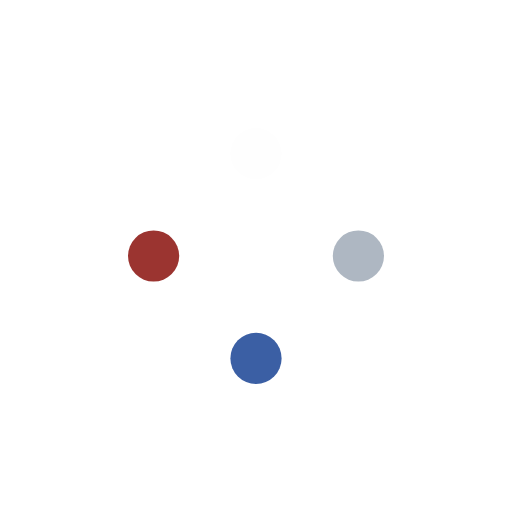
t = 0.00 s
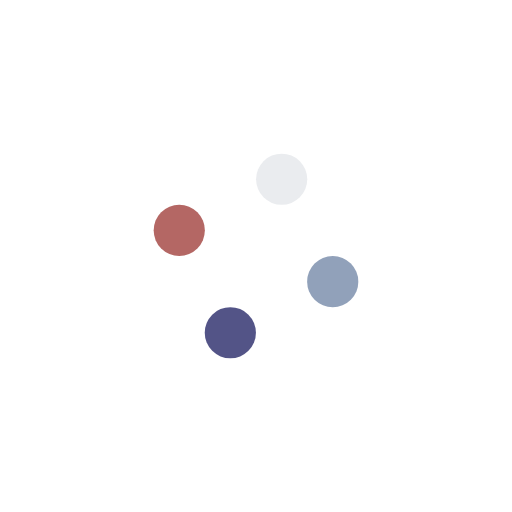
t = 0.19 s
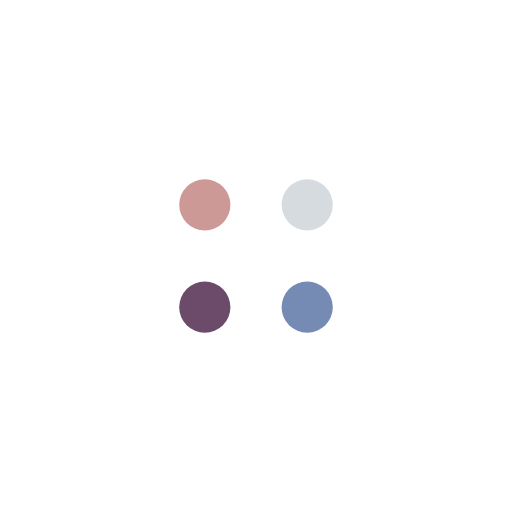
t = 0.38 s
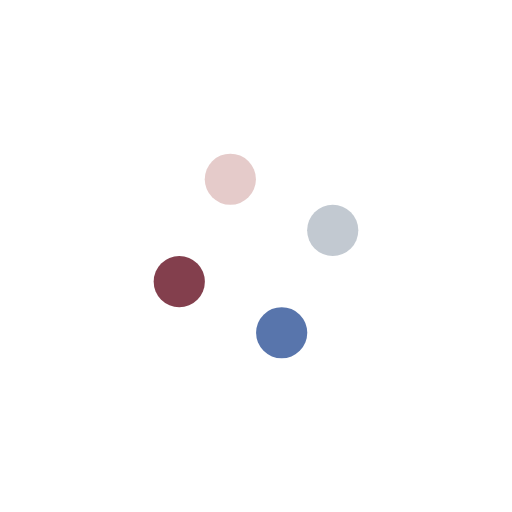
t = 0.56 s

The animated SVG that drew these frames (rendered in a browser with its animation timeline set to each time). Animation: 8 SMIL elements (animate=4,animateTransform=4); one cycle of 0.75 s, repeats indefinitely.

<svg width='120px' height='120px' xmlns="http://www.w3.org/2000/svg" viewBox="0 0 100 100" preserveAspectRatio="xMidYMid" class="uil-balls"><rect x="0" y="0" width="100" height="100" fill="none" class="bk" id="loader_balls"></rect><g transform="rotate(0 50 50)">
  <circle r="5" cx="30" cy="50">
    <animateTransform attributeName="transform" type="translate" begin="0s" repeatCount="indefinite" dur=".75s" values="0 0;19.999999999999996 -20" keyTimes="0;1"/>
    <animate attributeName="fill" dur=".75s" begin="0s" repeatCount="indefinite"  keyTimes="0;1" values="#9b3430;#fefefe"/>
  </circle>
</g><g transform="rotate(90 50 50)">
  <circle r="5" cx="30" cy="50">
    <animateTransform attributeName="transform" type="translate" begin="0s" repeatCount="indefinite" dur=".75s" values="0 0;19.999999999999996 -20" keyTimes="0;1"/>
    <animate attributeName="fill" dur=".75s" begin="0s" repeatCount="indefinite"  keyTimes="0;1" values="#fefefe;#aeb7c2"/>
  </circle>
</g><g transform="rotate(180 50 50)">
  <circle r="5" cx="30" cy="50">
    <animateTransform attributeName="transform" type="translate" begin="0s" repeatCount="indefinite" dur=".75s" values="0 0;19.999999999999996 -20" keyTimes="0;1"/>
    <animate attributeName="fill" dur=".75s" begin="0s" repeatCount="indefinite"  keyTimes="0;1" values="#aeb7c2;#3b5fa4"/>
  </circle>
</g><g transform="rotate(270 50 50)">
  <circle r="5" cx="30" cy="50">
    <animateTransform attributeName="transform" type="translate" begin="0s" repeatCount="indefinite" dur=".75s" values="0 0;19.999999999999996 -20" keyTimes="0;1"/>
    <animate attributeName="fill" dur=".75s" begin="0s" repeatCount="indefinite"  keyTimes="0;1" values="#3b5fa4;#9b3430"/>
  </circle>
</g></svg>